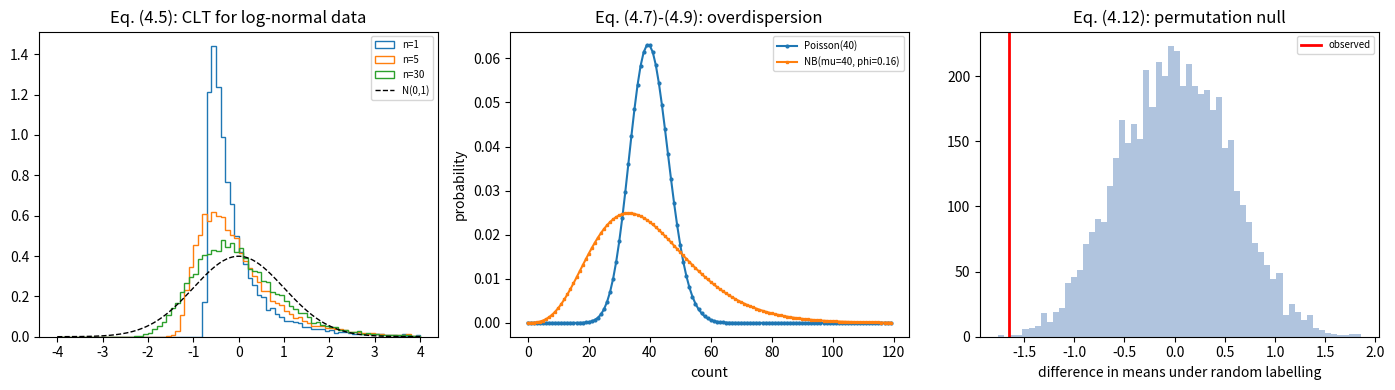

The script that saved this image:
# ---
# jupyter:
#   jupytext:
#     text_representation:
#       extension: .py
#       format_name: percent
#       format_version: '1.3'
#   kernelspec:
#     display_name: Python 3
#     language: python
#     name: python3
# ---

# %% [markdown]
# # Module 04: Probability models and sampling distributions
#
# **Curriculum link:** `stats.md` -> Topic 4, equations (4.1)-(4.12)
#
# ## What you will learn
#
# 1. Variance algebra (4.1)-(4.2), and why **pairing** is so powerful (4.3).
# 2. The law of total variance (4.4): the formal parent of Module 01.
# 3. The CLT (4.5) and its convergence rate (4.6): it is about the *mean*, not
#    the data.
# 4. Poisson (4.7) vs negative binomial (4.8)-(4.9), derived as a gamma-Poisson
#    mixture and verified numerically.
# 5. Likelihood, score, Fisher information (4.10)-(4.11): where every standard
#    error printed by `glm`/`lm`/`coxph` actually comes from.
# 6. Permutation p-values (4.12), and why the `+1` is mandatory.

# %%
import os

import numpy as np
import pandas as pd
import scipy.stats as st
from scipy.optimize import minimize
import matplotlib

matplotlib.use("Agg")
import matplotlib.pyplot as plt

MODULE_NAME = "04_probability_and_sampling"
OUT = os.path.join(os.environ.get("STATS_OUT", "results"), MODULE_NAME)
os.makedirs(OUT, exist_ok=True)


def header(title):
    print("\n" + "=" * 72)
    print(title)
    print("=" * 72)


# %% [markdown]
# ## 1. Variance algebra and the power of pairing, eq. (4.1)-(4.3)
#
# $$\operatorname{Var}(aX+bY)=a^2\operatorname{Var}(X)+b^2\operatorname{Var}(Y)+2ab\operatorname{Cov}(X,Y)$$
#
# $$\operatorname{Var}(D)=2\sigma^2(1-r) \quad\text{for } D=Y_{\text{post}}-Y_{\text{pre}}$$
#
# With $r=0.8$, pairing cuts the variance of the estimated effect **fivefold**
# compared with an unpaired comparison using the same measurements.

# %%
header("1. Why pairing works (4.2)-(4.3)")

rng = np.random.default_rng(401)
n_pairs, sigma = 12, 1.0
TRUE_EFFECT = 0.4

print(f"{'r':>6} {'Var(D) theory':>15} {'Var(D) sim':>12} "
      f"{'paired power':>13} {'unpaired power':>15}")
for r in [0.0, 0.3, 0.6, 0.8, 0.95]:
    theory = 2 * sigma**2 * (1 - r)              # eq. (4.3)

    diffs, p_paired, p_unpaired = [], [], []
    for _ in range(3000):
        # Bivariate normal pre/post with correlation r
        subject = rng.normal(0, np.sqrt(r) * sigma, n_pairs)
        pre = subject + rng.normal(0, np.sqrt(1 - r) * sigma, n_pairs)
        post = subject + rng.normal(0, np.sqrt(1 - r) * sigma, n_pairs) + TRUE_EFFECT
        d = post - pre
        diffs.append(d.var(ddof=1))
        p_paired.append(st.ttest_rel(post, pre).pvalue)
        # The WRONG analysis: ignore the pairing the design provided.
        p_unpaired.append(st.ttest_ind(post, pre, equal_var=False).pvalue)

    print(f"{r:>6.2f} {theory:>15.4f} {np.mean(diffs):>12.4f} "
          f"{np.mean(np.array(p_paired) < 0.05):>12.1%} "
          f"{np.mean(np.array(p_unpaired) < 0.05):>14.1%}")

print("\nSame data, same n. Analysing a paired design as unpaired throws away")
print("the precision you paid for. Pairing comes from the DESIGN (Topic 7).")

# %% [markdown]
# ## 2. Law of total variance, eq. (4.4)
#
# $$\operatorname{Var}(Y)=\mathbb{E}\big[\operatorname{Var}(Y\mid Z)\big]
#   +\operatorname{Var}\big(\mathbb{E}[Y\mid Z]\big)$$
#
# This is the formal statement behind Module 01's eq. (1.4)-(1.5) and behind
# every variance component in a mixed model (Topic 14).

# %%
header("2. Law of total variance, verified (4.4)")

rng = np.random.default_rng(402)
n_donors, m_cells = 200, 60
SIGMA_B, SIGMA_E = 1.3, 0.8

b = rng.normal(0, SIGMA_B, n_donors)
y = b[:, None] + rng.normal(0, SIGMA_E, (n_donors, m_cells))

total_var = y.ravel().var(ddof=1)
within = y.var(axis=1, ddof=1).mean()            # E[Var(Y|Z)]
between = y.mean(axis=1).var(ddof=1)             # Var(E[Y|Z])

print(f"  Var(Y)                     = {total_var:.4f}")
print(f"  E[Var(Y|donor)]  (within)  = {within:.4f}   (truth sigma_e^2 = {SIGMA_E**2:.4f})")
print(f"  Var(E[Y|donor])  (between) = {between:.4f}   (truth sigma_b^2 = {SIGMA_B**2:.4f})")
print(f"  within + between           = {within + between:.4f}  <- matches Var(Y)")
print(f"\n  ICC (eq. 1.7) = sigma_b^2/(sigma_b^2+sigma_e^2) = "
      f"{SIGMA_B**2/(SIGMA_B**2+SIGMA_E**2):.4f}")

# %% [markdown]
# ## 3. The central limit theorem, eq. (4.5)-(4.6)
#
# $$\sqrt n\,\frac{\bar Y_n-\mu}{\sigma}\xrightarrow{d}\mathcal N(0,1)$$
#
# **The CLT is a statement about the sampling distribution of the mean, not
# about the data.** Berry-Esseen (4.6) says the error is $O(n^{-1/2})$ and gets
# worse with skewness: which is exactly the situation for low-count genes,
# cytokine concentrations and rare taxa.

# %%
header("3. CLT convergence depends on skewness (4.5)-(4.6)")

def ci_coverage(sampler, n, n_sim=6000, alpha=0.05, seed=0):
    """Empirical coverage of the nominal 95% t-interval (eq. 5.3)."""
    rng = np.random.default_rng(seed)
    mu_true = sampler(rng, 400_000).mean()       # high-precision reference
    tcrit = st.t.ppf(1 - alpha / 2, n - 1)
    hits = 0
    for _ in range(n_sim):
        x = sampler(rng, n)
        half = tcrit * x.std(ddof=1) / np.sqrt(n)
        hits += abs(x.mean() - mu_true) <= half
    return hits / n_sim


samplers = {
    "Normal (skew 0)":        lambda r, k: r.normal(0, 1, k),
    "Exponential (skew 2)":   lambda r, k: r.exponential(1, k),
    "Log-normal (skew ~6)":   lambda r, k: r.lognormal(0, 1, k),
    "Poisson(0.5) (skew 1.4)": lambda r, k: r.poisson(0.5, k).astype(float),
}

print(f"{'distribution':<26}" + "".join(f"{f'n={n}':>9}" for n in [5, 10, 30, 100]))
for name, f in samplers.items():
    row = "".join(f"{ci_coverage(f, n, 2500, seed=hash(name) % 1000 + n):>8.1%} "
                  for n in [5, 10, 30, 100])
    print(f"{name:<26}{row}")
print("\n(nominal coverage is 95.0%)")
print("\nSymmetric data: the interval is fine even at n=5. Heavily skewed data:")
print("coverage is still short of nominal at n=30. This is Berry-Esseen (4.6):")
print("the approximation error scales with E|Y-mu|^3 / sigma^3.")

# %% [markdown]
# ## 4. Poisson vs negative binomial, eq. (4.7)-(4.9)
#
# The NB arises as a **gamma-Poisson mixture**: if $Y\mid\Lambda\sim\text{Poisson}(\Lambda)$
# and $\Lambda\sim\text{Gamma}(1/\phi,\ \mu\phi)$, then marginally
# $\mathbb{E}[Y]=\mu$ and $\operatorname{Var}(Y)=\mu+\phi\mu^2$.
#
# The one-line derivation uses (4.4):
# $\operatorname{Var}(Y)=\mathbb{E}[\Lambda]+\operatorname{Var}(\Lambda)=\mu+\phi\mu^2$.

# %%
header("4. NB as a gamma-Poisson mixture (4.8)-(4.9)")

rng = np.random.default_rng(404)
MU, PHI, N = 40.0, 0.16, 400_000

# Build the NB by explicitly compounding, exactly as the derivation says.
lam = rng.gamma(shape=1.0 / PHI, scale=MU * PHI, size=N)   # Lambda ~ Gamma
y_mix = rng.poisson(lam)                                    # Y | Lambda ~ Poisson

# Draw the same thing from numpy's NB parameterisation as a cross-check.
size = 1.0 / PHI
y_nb = rng.negative_binomial(size, size / (size + MU), N)

print(f"  target mean     = {MU}")
print(f"  target variance = mu + phi*mu^2 = {MU + PHI*MU**2:.2f}   (eq. 4.9)")
print(f"\n  gamma-Poisson compound : mean {y_mix.mean():7.3f}  var {y_mix.var(ddof=1):9.3f}")
print(f"  numpy negative_binomial: mean {y_nb.mean():7.3f}  var {y_nb.var(ddof=1):9.3f}")
print(f"  pure Poisson(mu)       : mean {MU:7.3f}  var {MU:9.3f}   <- far too small")

# Verify the pmf formula of eq. (4.8) against scipy.
k = np.arange(0, 12)
from scipy.special import gammaln
log_pmf_manual = (gammaln(k + 1/PHI) - gammaln(1/PHI) - gammaln(k + 1)
                  + (1/PHI) * np.log(1 / (1 + MU*PHI))
                  + k * np.log(MU*PHI / (1 + MU*PHI)))
pmf_scipy = st.nbinom.pmf(k, size, size / (size + MU))
print(f"\n  max |eq.(4.8) pmf - scipy nbinom pmf| = "
      f"{np.max(np.abs(np.exp(log_pmf_manual) - pmf_scipy)):.3e}")

# The practical consequence: a Poisson test on overdispersed data.
print("\nConsequence - testing overdispersed counts with a Poisson model:")
rng = np.random.default_rng(405)
false_pos = 0
for _ in range(2000):
    a = rng.negative_binomial(size, size / (size + MU), 5)
    b = rng.negative_binomial(size, size / (size + MU), 5)   # same distribution!
    # Poisson assumption: Var = mean, so SE of the difference of totals:
    tot_a, tot_b = a.sum(), b.sum()
    se_poisson = np.sqrt(tot_a + tot_b)
    z = (tot_a - tot_b) / se_poisson
    false_pos += abs(z) > 1.96
print(f"  Poisson-based false-positive rate on NB data: {false_pos/2000:.1%}"
      f"   (should be 5%)")
print("  This is why RNA-seq needs NB, not Poisson (stats.md Topic 13, 20).")

# %% [markdown]
# ## 5. Likelihood, score, and Fisher information, eq. (4.10)-(4.11)
#
# $$U(\theta)=\frac{\partial\ell}{\partial\theta}, \qquad
#   \mathcal I(\theta)=-\mathbb E\!\left[\frac{\partial^2\ell}{\partial\theta^2}\right],
#   \qquad \widehat{\operatorname{Var}}(\hat\theta)\approx\mathcal I(\hat\theta)^{-1}$$
#
# Every Wald standard error you have ever read off a model summary is (4.11).
# Here we compute one from scratch and compare it to `scipy`'s answer.

# %%
header("5. Fisher information gives the standard error (4.10)-(4.11)")

rng = np.random.default_rng(406)
LAMBDA_TRUE, n = 4.0, 200
y = rng.poisson(LAMBDA_TRUE, n)

# For Poisson: l(lambda) = sum(y)*log(lambda) - n*lambda - sum(log(y!))
#   score      U(lambda)  = sum(y)/lambda - n            -> MLE = ybar
#   observed I I(lambda)  = sum(y)/lambda^2
#   expected I            = n/lambda
lam_hat = y.mean()
observed_info = y.sum() / lam_hat**2
expected_info = n / lam_hat

se_observed = 1 / np.sqrt(observed_info)
se_expected = 1 / np.sqrt(expected_info)
se_textbook = np.sqrt(lam_hat / n)               # the familiar formula

print(f"  MLE lambda_hat              = {lam_hat:.4f}  (truth {LAMBDA_TRUE})")
print(f"  SE from observed info (4.11)= {se_observed:.5f}")
print(f"  SE from expected info       = {se_expected:.5f}")
print(f"  SE = sqrt(lambda_hat/n)     = {se_textbook:.5f}   <- all identical")

# And confirm numerically by maximising the log-likelihood.
def neg_loglik(params):
    lam = np.exp(params[0])                      # log-parameterise for stability
    return -np.sum(st.poisson.logpmf(y, lam))

opt = minimize(neg_loglik, x0=[np.log(1.0)], method="BFGS")
print(f"\n  numerical MLE (BFGS)        = {np.exp(opt.x[0]):.4f}")
print(f"  Cramer-Rao bound: no unbiased estimator beats SE = {se_expected:.5f}")

# %% [markdown]
# ## 6. Permutation tests and the mandatory `+1`, eq. (4.12)
#
# $$\hat p=\frac{1+\#\{T(\pi_b(\mathbf y))\ge T_{\text{obs}}\}}{B+1}$$
#
# The `+1` in numerator and denominator includes the observed labelling in the
# reference set. Without it, $\hat p$ can be exactly 0: which is never a valid
# p-value: and the test is anticonservative.

# %%
header("6. Permutation p-values: the +1 is not a fudge (4.12)")

def permutation_test(x, y, B=999, seed=0, add_one=True):
    """Two-sided permutation test for a difference in means (eq. 4.12)."""
    rng = np.random.default_rng(seed)
    pooled = np.concatenate([x, y])
    n_x = len(x)
    t_obs = abs(x.mean() - y.mean())
    count = 0
    for _ in range(B):
        perm = rng.permutation(pooled)
        count += abs(perm[:n_x].mean() - perm[n_x:].mean()) >= t_obs
    if add_one:
        return (1 + count) / (B + 1)             # valid
    return count / B                             # anticonservative


# Calibration check: under a TRUE null a valid p-value rejects at exactly alpha.
rng = np.random.default_rng(407)
p_correct, p_wrong = [], []
for _ in range(1200):
    a = rng.normal(0, 1, 6)
    b = rng.normal(0, 1, 6)
    s = int(rng.integers(0, 10**6))
    p_correct.append(permutation_test(a, b, B=199, seed=s, add_one=True))
    p_wrong.append(permutation_test(a, b, B=199, seed=s, add_one=False))

p_correct, p_wrong = np.array(p_correct), np.array(p_wrong)
print(f"  smallest p WITH the +1    : {p_correct.min():.4f}  = 1/(B+1)")
print(f"  smallest p WITHOUT the +1 : {p_wrong.min():.4f}  <- 0 is not a p-value")
print("\n  A valid p-value satisfies P(p <= alpha) <= alpha for EVERY alpha.")
print(f"  {'alpha':>8} {'with +1':>12} {'without +1':>12}")
for alpha in [0.05, 0.01, 0.005, 0.001]:
    print(f"  {alpha:>8.3f} {np.mean(p_correct <= alpha):>12.4f} "
          f"{np.mean(p_wrong <= alpha):>12.4f}")
print("\n  At alpha >= 1/(B+1) the two agree. Below it the uncorrected version")
print("  keeps rejecting (whenever the count is 0) while the true attainable")
print("  resolution has run out - so it is anticonservative exactly in the")
print("  extreme tail, which is where genome-wide thresholds live (Topic 8).")
print(f"\n  Minimum attainable p with B=199 permutations: 1/(B+1) = {1/200:.4f}")
print("  So B >= 999 if you need to reach p = 0.001.")

# Exactness: with n small enough, enumerate ALL permutations.
from itertools import combinations
a = np.array([5.1, 4.8, 6.2, 5.5])
b = np.array([6.9, 7.3, 6.5, 7.8])
pooled = np.concatenate([a, b])
t_obs = abs(a.mean() - b.mean())
all_stats = []
for idx in combinations(range(8), 4):
    mask = np.zeros(8, bool)
    mask[list(idx)] = True
    all_stats.append(abs(pooled[mask].mean() - pooled[~mask].mean()))
exact_p = np.mean(np.array(all_stats) >= t_obs)
print(f"\n  EXACT permutation p (all C(8,4)={len(all_stats)} splits) = {exact_p:.4f}")
print(f"  Welch t-test p for comparison                    = "
      f"{st.ttest_ind(a, b, equal_var=False).pvalue:.4f}")
print("  With 4 vs 4 the smallest achievable p is 2/70 = 0.0286 - a hard floor")
print("  imposed by the design, not by the effect size.")

# %% [markdown]
# ## 7. Figure

# %%
fig, axes = plt.subplots(1, 3, figsize=(14, 4))

# (a) CLT in action for a skewed variable
rng = np.random.default_rng(408)
for n, c in [(1, "C0"), (5, "C1"), (30, "C2")]:
    means = rng.lognormal(0, 1, (20000, n)).mean(axis=1)
    z = (means - means.mean()) / means.std(ddof=1)
    axes[0].hist(z, bins=80, range=(-4, 4), density=True, histtype="step",
                 color=c, label=f"n={n}")
grid = np.linspace(-4, 4, 200)
axes[0].plot(grid, st.norm.pdf(grid), "k--", lw=1, label="N(0,1)")
axes[0].set_title("Eq. (4.5): CLT for log-normal data")
axes[0].legend(fontsize=7)

# (b) Poisson vs NB
k = np.arange(0, 120)
axes[1].plot(k, st.poisson.pmf(k, 40), "o-", ms=2, label="Poisson(40)")
axes[1].plot(k, st.nbinom.pmf(k, 1/0.16, (1/0.16)/((1/0.16)+40)), "s-", ms=2,
             label="NB(mu=40, phi=0.16)")
axes[1].set_xlabel("count")
axes[1].set_ylabel("probability")
axes[1].set_title("Eq. (4.7)-(4.9): overdispersion")
axes[1].legend(fontsize=7)

# (c) permutation null distribution
rng = np.random.default_rng(409)
x0 = rng.normal(0, 1, 10)
y0 = rng.normal(1.2, 1, 10)
pooled = np.concatenate([x0, y0])
null_stats = []
for _ in range(5000):
    perm = rng.permutation(pooled)
    null_stats.append(perm[:10].mean() - perm[10:].mean())
axes[2].hist(null_stats, bins=60, color="lightsteelblue")
axes[2].axvline(x0.mean() - y0.mean(), color="red", lw=2, label="observed")
axes[2].set_title("Eq. (4.12): permutation null")
axes[2].set_xlabel("difference in means under random labelling")
axes[2].legend(fontsize=7)

fig.tight_layout()
fig.savefig(os.path.join(OUT, "probability.png"), dpi=110, bbox_inches="tight")
plt.close(fig)
print(f"\nFigure written to {OUT}/probability.png")

# %% [markdown]
# ## Decision rules (from `stats.md` Topic 4)
#
# 1. Name the distribution and the source of randomness before computing a
#    standard error.
# 2. Check overdispersion: if $s^2\gg\bar y$ for counts, Poisson inference is
#    anticonservative: often dramatically (section 4).
# 3. Prefer permutation when the design justifies exchangeability and $n$ is too
#    small for the CLT; prefer likelihood when a parametric mean-variance model
#    is credible and $G$ is large enough to borrow strength (Topic 33).
#
# ## Self-check
#
# * Pre/post measurements correlate at $r=0.9$. How much does pairing reduce
#   $\operatorname{Var}(\hat\delta)$? *(From $2\sigma^2$ to $0.2\sigma^2$: 10x.)*
# * You run 999 permutations and none exceeds the observed statistic. What do
#   you report? *(p = 1/1000 = 0.001, not p = 0.)*
#
# **Next:** `05_estimation_and_intervals.py`
